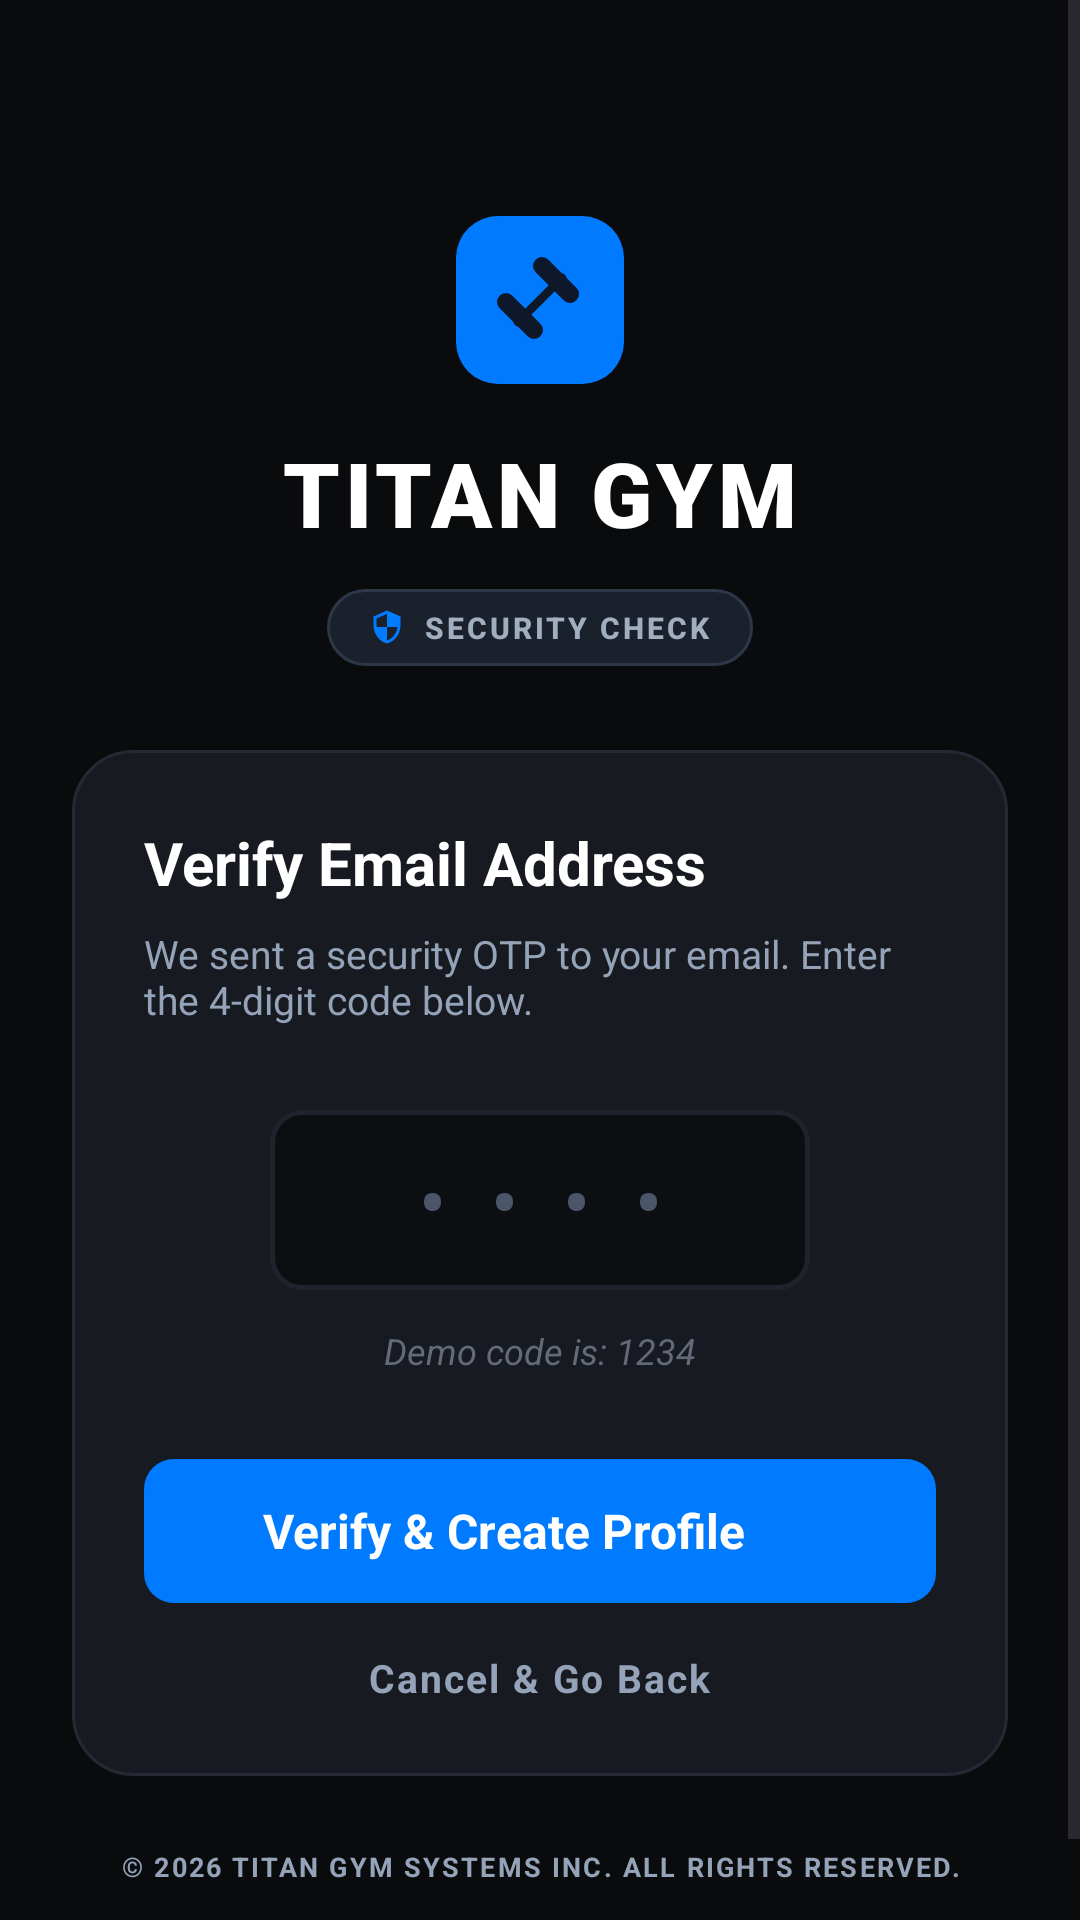

Produce the Android XML layout that renders to this screen, including the resource entries it uses.
<!-- AndroidManifest.xml: application theme Theme.Gym_Management_and_Fitness_Tracking_System -->
<!-- res/layout/activity_verify_otp.xml -->
<?xml version="1.0" encoding="utf-8"?>
<ScrollView xmlns:android="http://schemas.android.com/apk/res/android"
    xmlns:app="http://schemas.android.com/apk/res-auto"
    xmlns:tools="http://schemas.android.com/tools"
    android:layout_width="match_parent"
    android:layout_height="match_parent"
    android:fillViewport="true"
    android:background="@color/bg_main"
    tools:context=".VerifyOtpActivity">

    <androidx.constraintlayout.widget.ConstraintLayout
        android:id="@+id/main"
        android:layout_width="match_parent"
        android:layout_height="wrap_content"
        android:padding="24dp">

        
        <FrameLayout
            android:id="@+id/logo_container"
            android:layout_width="56dp"
            android:layout_height="56dp"
            android:layout_marginTop="48dp"
            android:background="@drawable/bg_logo"
            app:layout_constraintEnd_toEndOf="parent"
            app:layout_constraintStart_toStartOf="parent"
            app:layout_constraintTop_toTopOf="parent"
            app:layout_constraintBottom_toTopOf="@id/title_titan_gym"
            app:layout_constraintVertical_chainStyle="packed">

            <ImageView
                android:layout_width="32dp"
                android:layout_height="32dp"
                android:layout_gravity="center"
                android:contentDescription="Titan Gym Logo"
                android:src="@drawable/ic_dumbbell" />
        </FrameLayout>

        
        <TextView
            android:id="@+id/title_titan_gym"
            android:layout_width="wrap_content"
            android:layout_height="wrap_content"
            android:layout_marginTop="16dp"
            android:fontFamily="sans-serif-black"
            android:letterSpacing="0.05"
            android:text="TITAN GYM"
            android:textColor="@color/white"
            android:textSize="30sp"
            android:textStyle="bold"
            app:layout_constraintEnd_toEndOf="parent"
            app:layout_constraintStart_toStartOf="parent"
            app:layout_constraintTop_toBottomOf="@id/logo_container"
            app:layout_constraintBottom_toTopOf="@id/badge_secure" />

        
        <LinearLayout
            android:id="@+id/badge_secure"
            android:layout_width="wrap_content"
            android:layout_height="wrap_content"
            android:layout_marginTop="12dp"
            android:background="@drawable/bg_badge"
            android:gravity="center"
            android:orientation="horizontal"
            android:paddingHorizontal="14dp"
            android:paddingVertical="6dp"
            app:layout_constraintEnd_toEndOf="parent"
            app:layout_constraintStart_toStartOf="parent"
            app:layout_constraintTop_toBottomOf="@id/title_titan_gym"
            app:layout_constraintBottom_toTopOf="@id/otp_card">

            <ImageView
                android:layout_width="12dp"
                android:layout_height="12dp"
                android:contentDescription="Secure Icon"
                android:src="@drawable/ic_shield"
                app:tint="@color/accent_blue" />

            <TextView
                android:layout_width="wrap_content"
                android:layout_height="wrap_content"
                android:layout_marginStart="6dp"
                android:fontFamily="sans-serif-medium"
                android:letterSpacing="0.1"
                android:text="SECURITY CHECK"
                android:textColor="@color/badge_text"
                android:textSize="10sp"
                android:textStyle="bold" />
        </LinearLayout>

        
        <LinearLayout
            android:id="@+id/otp_card"
            android:layout_width="match_parent"
            android:layout_height="wrap_content"
            android:layout_marginTop="28dp"
            android:background="@drawable/bg_card"
            android:orientation="vertical"
            android:padding="24dp"
            app:layout_constraintEnd_toEndOf="parent"
            app:layout_constraintStart_toStartOf="parent"
            app:layout_constraintTop_toBottomOf="@id/badge_secure"
            app:layout_constraintBottom_toTopOf="@id/footer_copyright">

            
            <TextView
                android:layout_width="wrap_content"
                android:layout_height="wrap_content"
                android:fontFamily="sans-serif-bold"
                android:text="Verify Email Address"
                android:textColor="@color/white"
                android:textSize="20sp"
                android:textStyle="bold" />

            <TextView
                android:id="@+id/tv_otp_instructions"
                android:layout_width="wrap_content"
                android:layout_height="wrap_content"
                android:layout_marginTop="8dp"
                android:fontFamily="sans-serif"
                android:text="We sent a security OTP to your email. Enter the 4-digit code below."
                android:textColor="@color/text_gray"
                android:textSize="13sp" />

            
            <LinearLayout
                android:layout_width="180dp"
                android:layout_height="60dp"
                android:layout_gravity="center_horizontal"
                android:layout_marginTop="28dp"
                android:background="@drawable/bg_input_selector"
                android:gravity="center"
                android:orientation="horizontal">

                <EditText
                    android:id="@+id/et_otp"
                    android:layout_width="match_parent"
                    android:layout_height="match_parent"
                    android:background="@null"
                    android:fontFamily="monospace"
                    android:gravity="center"
                    android:hint="••••"
                    android:inputType="number"
                    android:maxLength="4"
                    android:textColor="@color/white"
                    android:textColorHint="@color/text_hint"
                    android:textSize="24sp"
                    android:letterSpacing="0.4"
                    android:importantForAutofill="no" />
            </LinearLayout>

            <TextView
                android:layout_width="wrap_content"
                android:layout_height="wrap_content"
                android:layout_gravity="center_horizontal"
                android:layout_marginTop="12dp"
                android:fontFamily="sans-serif"
                android:text="Demo code is: 1234"
                android:textColor="@color/text_muted"
                android:textSize="12sp"
                android:textStyle="italic" />

            
            <LinearLayout
                android:id="@+id/btn_verify"
                android:layout_width="match_parent"
                android:layout_height="48dp"
                android:layout_marginTop="28dp"
                android:background="@drawable/bg_button_selector"
                android:clickable="true"
                android:focusable="true"
                android:gravity="center"
                android:orientation="horizontal">

                <TextView
                    android:layout_width="wrap_content"
                    android:layout_height="wrap_content"
                    android:fontFamily="sans-serif-bold"
                    android:text="Verify &amp; Create Profile"
                    android:textColor="@color/white"
                    android:textSize="16sp"
                    android:textStyle="bold" />

                <ImageView
                    android:layout_width="16dp"
                    android:layout_height="16dp"
                    android:layout_marginStart="8dp"
                    android:contentDescription="Verify check"
                    android:src="@drawable/ic_check"
                    app:tint="@color/white" />
            </LinearLayout>

            
            <TextView
                android:id="@+id/tv_cancel"
                android:layout_width="wrap_content"
                android:layout_height="wrap_content"
                android:layout_gravity="center_horizontal"
                android:layout_marginTop="16dp"
                android:background="?android:attr/selectableItemBackground"
                android:clickable="true"
                android:focusable="true"
                android:fontFamily="sans-serif-bold"
                android:letterSpacing="0.05"
                android:text="Cancel &amp; Go Back"
                android:textColor="@color/text_gray"
                android:textSize="13sp"
                android:textStyle="bold" />
        </LinearLayout>

        
        <TextView
            android:id="@+id/footer_copyright"
            android:layout_width="wrap_content"
            android:layout_height="wrap_content"
            android:layout_marginTop="24dp"
            android:layout_marginBottom="16dp"
            android:fontFamily="sans-serif-bold"
            android:gravity="center"
            android:letterSpacing="0.08"
            android:text="© 2026 TITAN GYM SYSTEMS INC. ALL RIGHTS RESERVED."
            android:textColor="@color/text_gray"
            android:textSize="9sp"
            android:textStyle="bold"
            app:layout_constraintBottom_toBottomOf="parent"
            app:layout_constraintEnd_toEndOf="parent"
            app:layout_constraintStart_toStartOf="parent"
            app:layout_constraintTop_toBottomOf="@id/otp_card" />

    </androidx.constraintlayout.widget.ConstraintLayout>

</ScrollView>
<!-- resources referenced by this layout -->
<resources>
  <color name="accent_blue">#007AFF</color>
  <color name="badge_text">#A0AEC0</color>
  <color name="bg_main">#0A0B0D</color>
  <color name="text_gray">#94A3B8</color>
  <color name="text_hint">#4A5568</color>
  <color name="text_muted">#636B78</color>
  <color name="white">#FFFFFFFF</color>
  <!-- drawable bg_badge (drawable) -->
  <?xml version="1.0" encoding="utf-8"?>
  <shape xmlns:android="http://schemas.android.com/apk/res/android">
      <solid android:color="#1A202C" />
      <stroke android:width="1dp" android:color="#2D3748" />
      <corners android:radius="100dp" />
  </shape>
  <!-- drawable bg_button_selector (drawable) -->
  <?xml version="1.0" encoding="utf-8"?>
  <selector xmlns:android="http://schemas.android.com/apk/res/android">
      <item android:state_pressed="true" android:drawable="@drawable/bg_button_pressed" />
      <item android:drawable="@drawable/bg_button_default" />
  </selector>
  <!-- drawable bg_card (drawable) -->
  <?xml version="1.0" encoding="utf-8"?>
  <shape xmlns:android="http://schemas.android.com/apk/res/android">
      <solid android:color="#171A21" />
      <stroke android:width="1dp" android:color="#242934" />
      <corners android:radius="20dp" />
  </shape>
  <!-- drawable bg_input_selector (drawable) -->
  <?xml version="1.0" encoding="utf-8"?>
  <selector xmlns:android="http://schemas.android.com/apk/res/android">
      <item android:state_focused="true" android:drawable="@drawable/bg_input_focused" />
      <item android:drawable="@drawable/bg_input_default" />
  </selector>
  <!-- drawable bg_logo (drawable) -->
  <?xml version="1.0" encoding="utf-8"?>
  <shape xmlns:android="http://schemas.android.com/apk/res/android">
      <solid android:color="#007AFF" />
      <corners android:radius="14dp" />
  </shape>
  <!-- drawable ic_shield (drawable) -->
  <vector xmlns:android="http://schemas.android.com/apk/res/android"
      android:width="24dp"
      android:height="24dp"
      android:viewportWidth="24"
      android:viewportHeight="24">
      <path
          android:fillColor="#FFFFFFFF"
          android:pathData="M12,1L3,5v6c0,5.55 3.84,10.74 9,12 5.16,-1.26 9,-6.45 9,-12V5L12,1z M12,11.99h7c-0.53,4.12 -3.28,7.79 -7,8.94V12H5V6.3l7,-3.11V11.99z"/>
  </vector>
  <style name="Theme.Gym_Management_and_Fitness_Tracking_System" parent="Base.Theme.Gym_Management_and_Fitness_Tracking_System" />
  <!-- drawable bg_button_pressed (drawable) -->
  <?xml version="1.0" encoding="utf-8"?>
  <shape xmlns:android="http://schemas.android.com/apk/res/android">
      <solid android:color="#0056CC" />
      <corners android:radius="10dp" />
  </shape>
  <!-- drawable bg_button_default (drawable) -->
  <?xml version="1.0" encoding="utf-8"?>
  <shape xmlns:android="http://schemas.android.com/apk/res/android">
      <solid android:color="#007AFF" />
      <corners android:radius="10dp" />
  </shape>
  <!-- drawable bg_input_focused (drawable) -->
  <?xml version="1.0" encoding="utf-8"?>
  <shape xmlns:android="http://schemas.android.com/apk/res/android">
      <solid android:color="#0D0E12" />
      <stroke android:width="1.5dp" android:color="#3B82F6" />
      <corners android:radius="10dp" />
  </shape>
  <!-- drawable bg_input_default (drawable) -->
  <?xml version="1.0" encoding="utf-8"?>
  <shape xmlns:android="http://schemas.android.com/apk/res/android">
      <solid android:color="#0D0E12" />
      <stroke android:width="1.5dp" android:color="#1F232B" />
      <corners android:radius="10dp" />
  </shape>
  <style name="Base.Theme.Gym_Management_and_Fitness_Tracking_System" parent="Theme.Material3.DayNight.NoActionBar">
          
          
      </style>
</resources>
